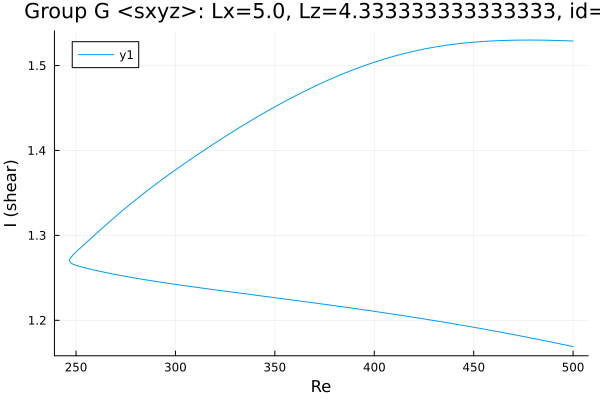

The table this chart was drawn from, first rows:
Re, shear
500.0, 1.169
498.9, 1.17
497.5, 1.17
496.1, 1.171
494.7, 1.172
493.3, 1.172
491.8, 1.173
490.4, 1.174
489, 1.174
487.6, 1.175
486.2, 1.176
484.8, 1.176
483.4, 1.177
481.9, 1.178
480.5, 1.178
479.1, 1.179
477.7, 1.18
476.3, 1.18
474.9, 1.181
473.5, 1.182
472, 1.182
470.6, 1.183
469.2, 1.184
467.8, 1.184
466.4, 1.185
465, 1.185
463.6, 1.186
462.1, 1.187
460.7, 1.187
459.3, 1.188
457.9, 1.188
456.5, 1.189
455.1, 1.19
453.7, 1.19
452.2, 1.191
450.8, 1.191
449.4, 1.192
448, 1.193
446.6, 1.193
445.2, 1.194
443.8, 1.194
442.3, 1.195
440.9, 1.195
439.5, 1.196
438.1, 1.197
436.7, 1.197
435.3, 1.198
433.9, 1.198
432.4, 1.199
432.3, 1.199
430.9, 1.199
429.5, 1.2
428.9, 1.2
427.5, 1.201
426.1, 1.201
424.7, 1.202
423.3, 1.202
421.9, 1.203
420.4, 1.203
419, 1.204
... 378 more rows
